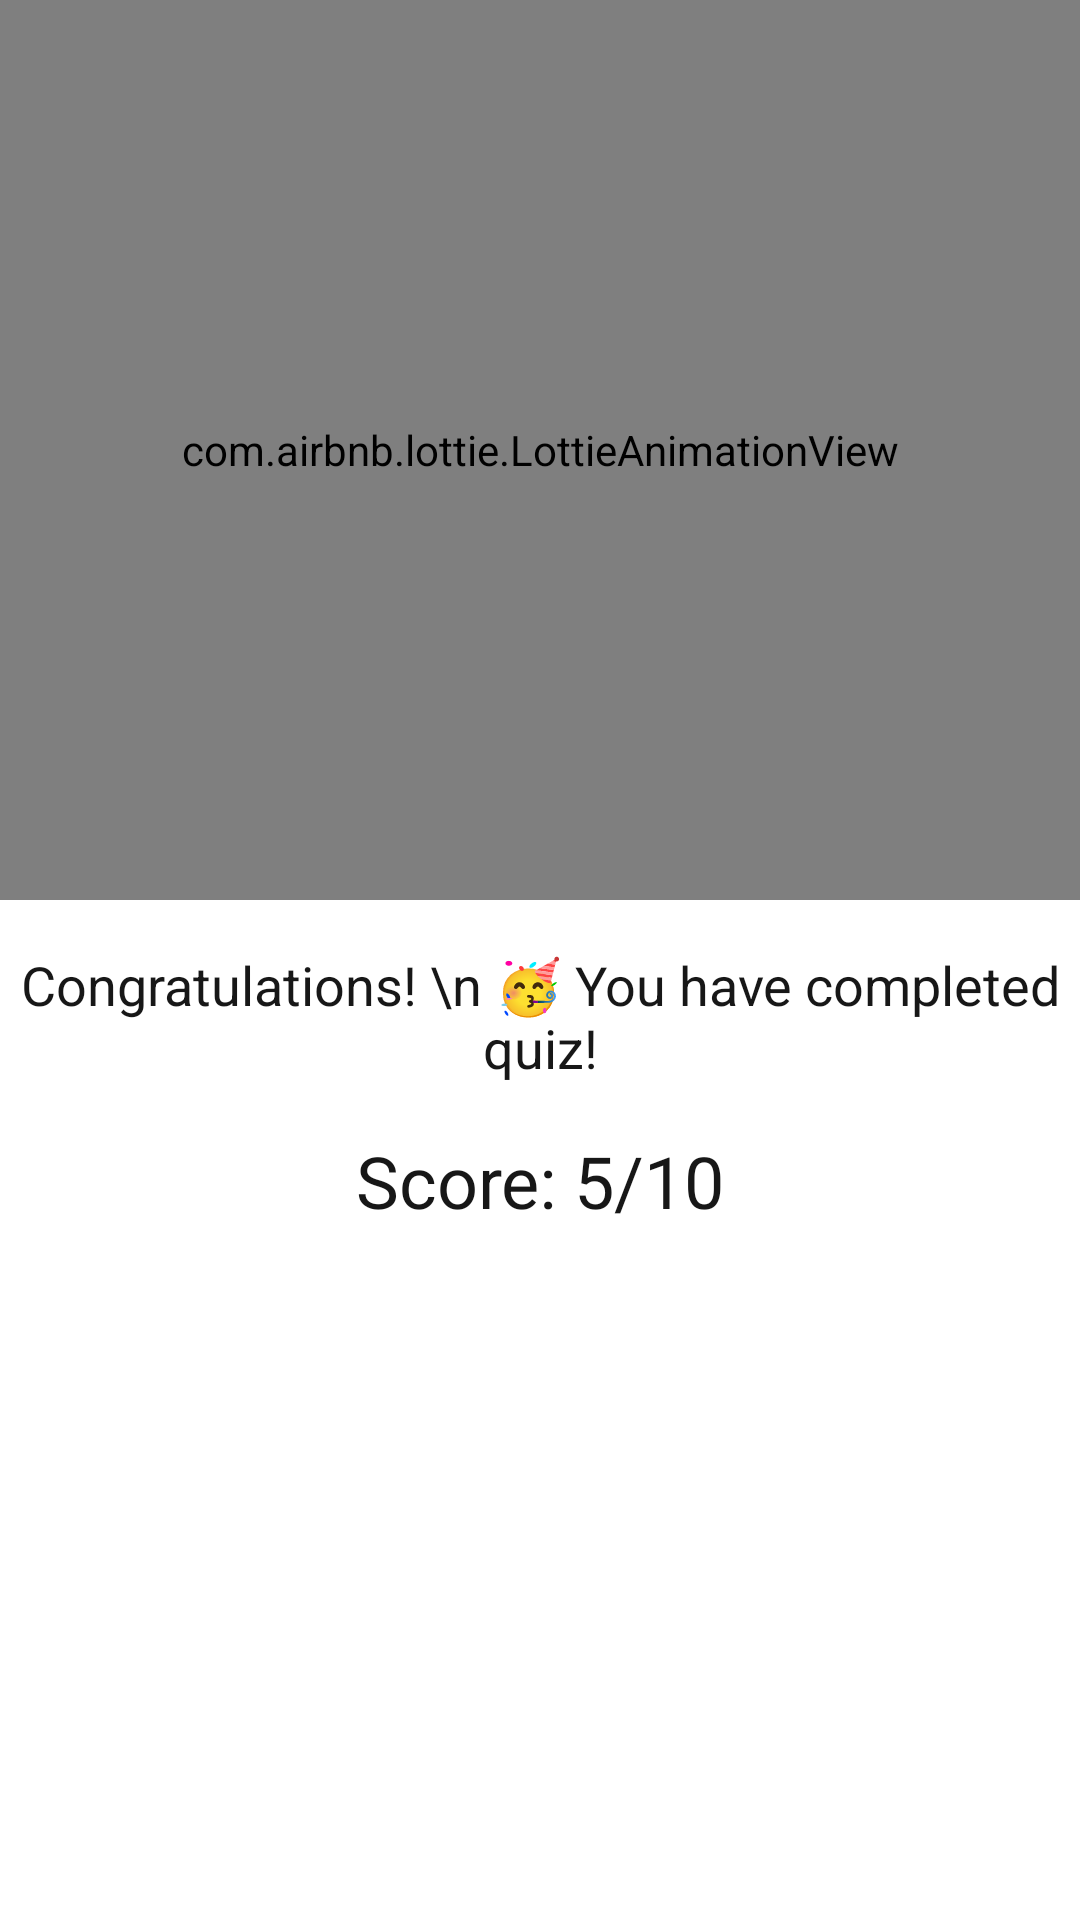

Write the Android layout XML for this screen, with the resource values it uses.
<!-- AndroidManifest.xml: application theme Theme.Quizly -->
<!-- res/layout/fragment_play_end.xml -->
<?xml version="1.0" encoding="utf-8"?>
<androidx.constraintlayout.widget.ConstraintLayout xmlns:android="http://schemas.android.com/apk/res/android"
    xmlns:app="http://schemas.android.com/apk/res-auto"
    xmlns:tools="http://schemas.android.com/tools"
    android:id="@+id/frameLayout7"
    android:layout_width="match_parent"
    android:layout_height="match_parent"
    tools:context=".fragments.PlayEndFragment">

    <com.airbnb.lottie.LottieAnimationView
        android:id="@+id/lottieAnimationView2"
        android:layout_width="match_parent"
        android:layout_height="300dp"
        app:layout_constraintEnd_toEndOf="parent"
        app:layout_constraintStart_toStartOf="parent"
        app:layout_constraintTop_toTopOf="parent"
        app:lottie_autoPlay="true"
        app:lottie_loop="true"
        app:lottie_rawRes="@raw/completed" />

    <TextView
        android:id="@+id/textView6"
        android:layout_width="wrap_content"
        android:layout_height="wrap_content"
        android:layout_marginStart="32dp"
        android:layout_marginTop="16dp"
        android:layout_marginEnd="32dp"
        android:text="Congratulations! \n 🥳 You have completed quiz!"
        android:textColor="@color/matteBlack"
        android:textSize="18sp"
        android:textAlignment="center"
        app:layout_constraintEnd_toEndOf="parent"
        app:layout_constraintHorizontal_bias="0.5"
        app:layout_constraintStart_toStartOf="parent"
        app:layout_constraintTop_toBottomOf="@+id/lottieAnimationView2" />

    <TextView
        android:id="@+id/tvFinalScore"
        android:layout_width="0dp"
        android:layout_height="wrap_content"
        android:layout_marginStart="16dp"
        android:layout_marginTop="16dp"
        android:layout_marginEnd="16dp"
        android:text="Score: 5/10"
        android:textAlignment="center"
        android:textColor="@color/matteBlack"
        android:textSize="24sp"
        app:layout_constraintEnd_toEndOf="parent"
        app:layout_constraintHorizontal_bias="0.5"
        app:layout_constraintStart_toStartOf="parent"
        app:layout_constraintTop_toBottomOf="@+id/textView6" />

</androidx.constraintlayout.widget.ConstraintLayout>
<!-- resources referenced by this layout -->
<resources>
  <color name="matteBlack">#FF171717</color>
  <style name="Theme.Quizly" parent="Theme.MaterialComponents.DayNight.DarkActionBar">
          
          <item name="colorPrimary">@color/purple_500</item>
          <item name="colorPrimaryVariant">@color/purple_700</item>
          <item name="colorOnPrimary">@color/white</item>
          
          <item name="colorSecondary">@color/teal_200</item>
          <item name="colorSecondaryVariant">@color/teal_700</item>
          <item name="colorOnSecondary">@color/black</item>
          
          <item name="android:statusBarColor" tools:targetApi="l">?attr/colorPrimaryVariant</item>
          
      </style>
  <color name="purple_500">#FF6200EE</color>
  <color name="purple_700">#FF3700B3</color>
  <color name="white">#FFFFFFFF</color>
  <color name="teal_200">#FF03DAC5</color>
  <color name="teal_700">#FF018786</color>
  <color name="black">#FF000000</color>
</resources>
